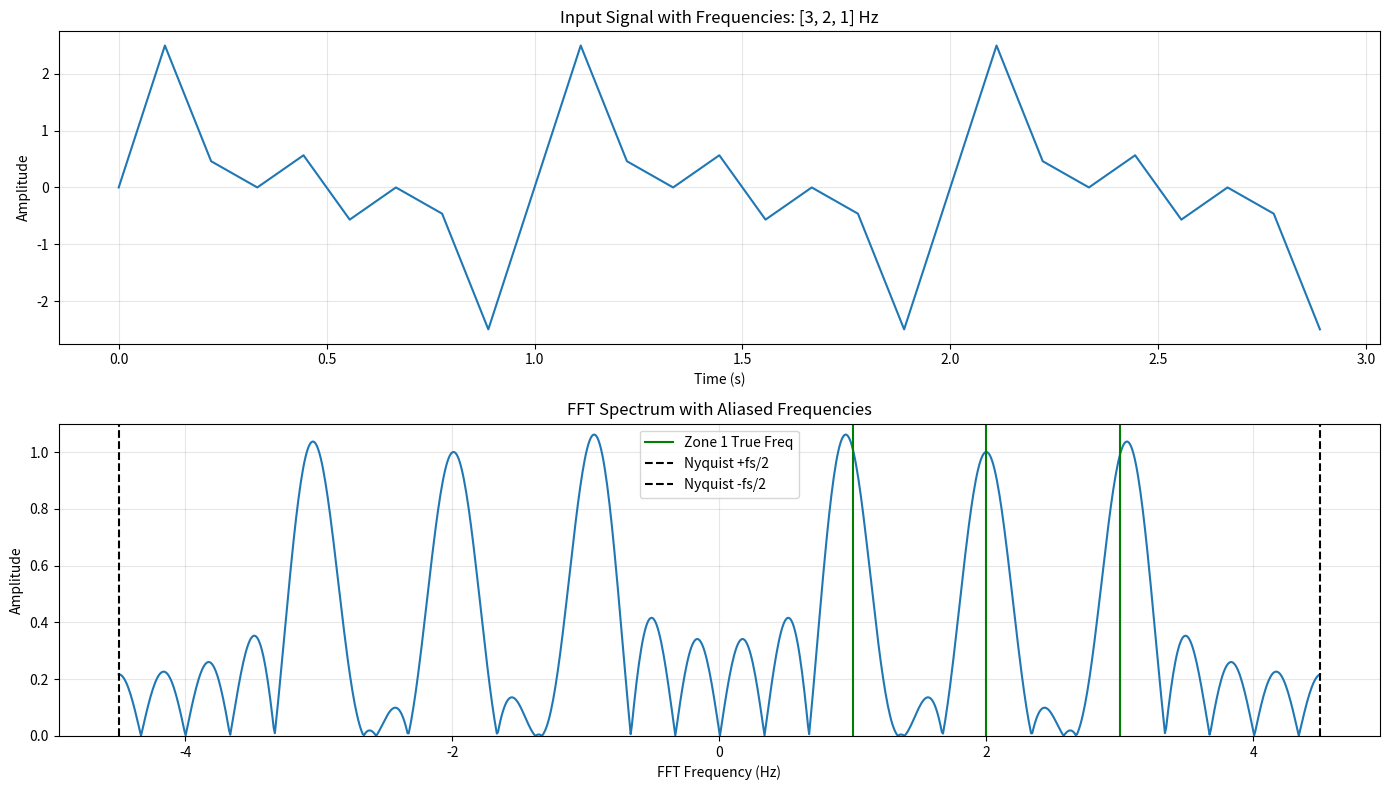
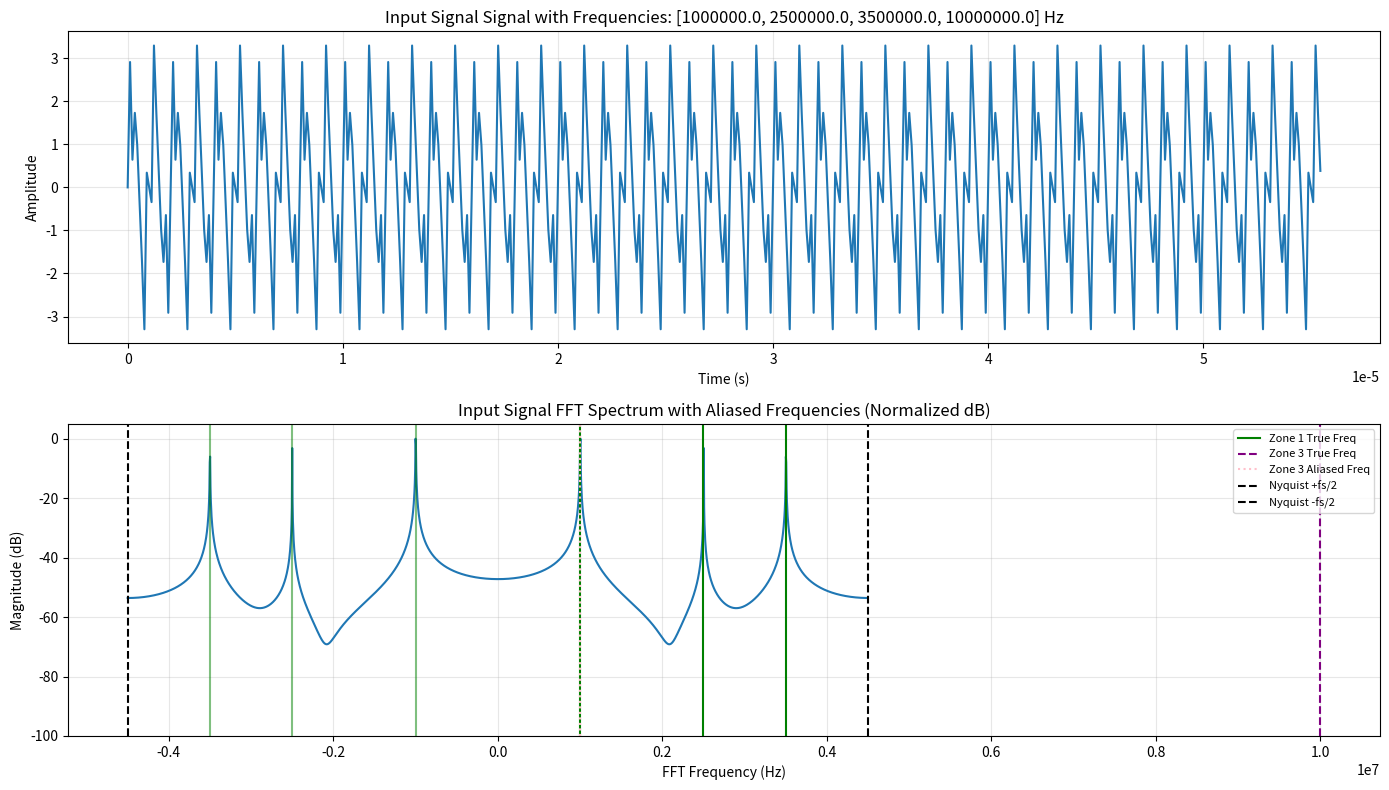
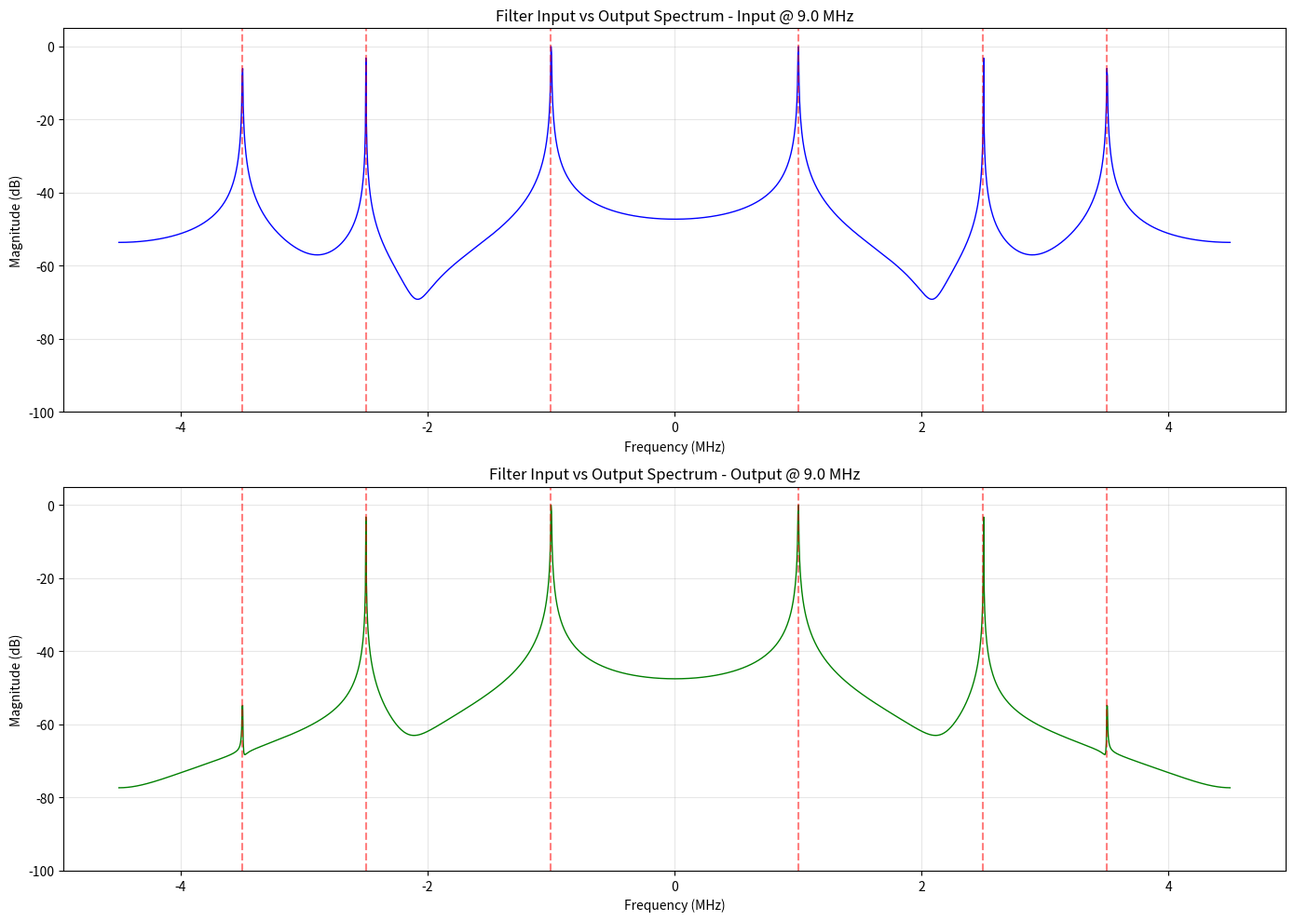
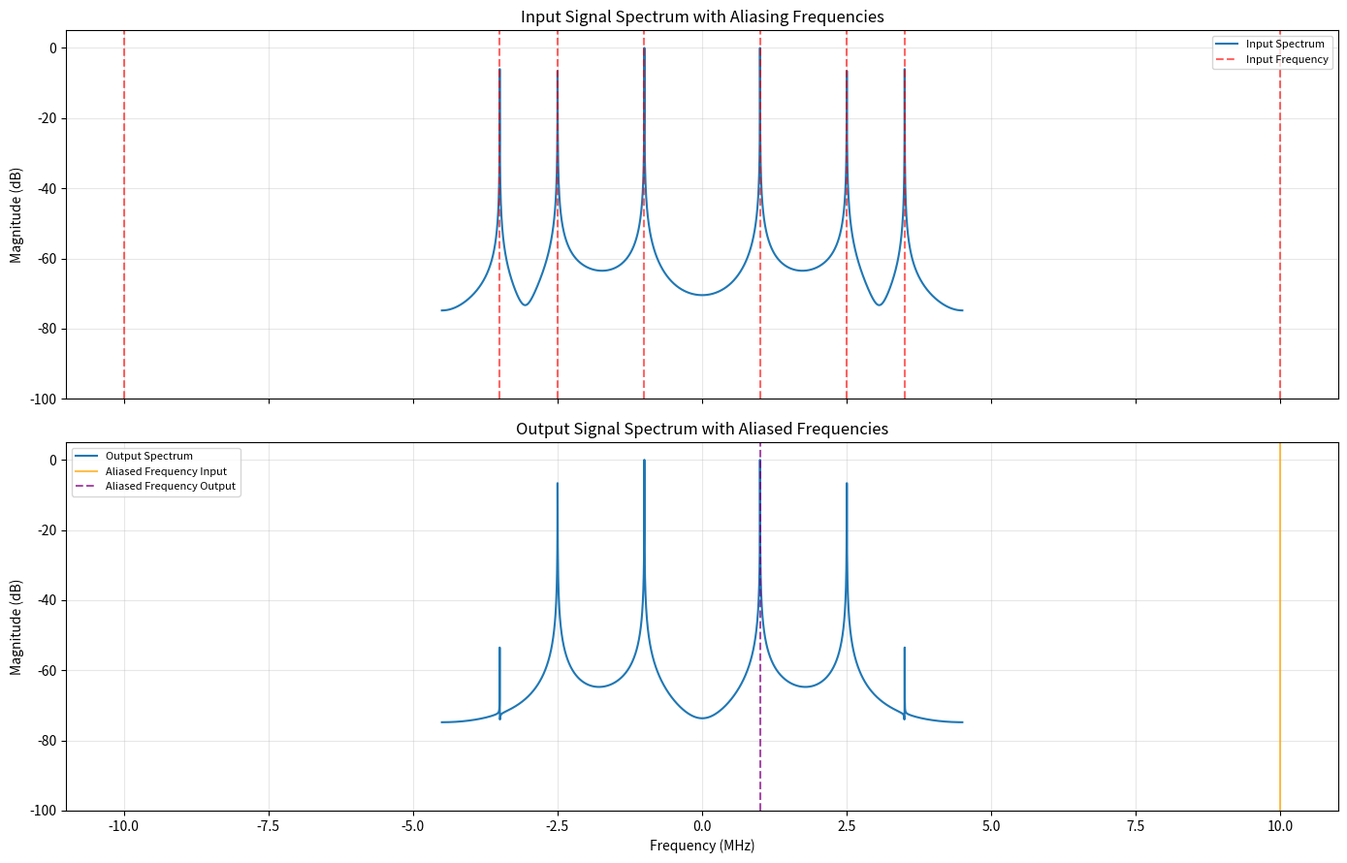

The matplotlib source for these figures, in order:
import numpy as np
import matplotlib.pyplot as plt
from numpy.fft import fft, fftshift
from math import pi

def generate_signal(frequencies, fs, stop_time=3):
    """
    Generate a time-domain signal from given frequencies.

    Parameters:
    -----------
    frequencies : list
        List of frequency components in Hz
    fs : float
        Sampling frequency in Hz
    stop_time : float
        Duration of the signal in seconds (default: 3)

    Returns:
    --------
    t : ndarray
        Time array
    x_n : ndarray
        Time-domain signal
    """
    # Generate time array
    t = np.arange(0, stop_time, 1 / fs)

    # Generate signal as sum of sinusoids
    x_n = np.sum([np.sin(2 * pi * f * t) for f in frequencies], axis=0)

    return t, x_n


def plot_signal_and_spectrum(x_n, fs, frequencies, fft_len=1024, stop_time=3):
    """
    Compute FFT and plot time-domain signal and frequency spectrum with aliasing annotations.
    Automatically categorizes frequencies into zones based on sampling frequency.

    Zones:
    - Zone 1: 0 to fs/2 (Nyquist) - No aliasing
    - Zone 2: fs/2 to fs - First aliasing zone
    - Zone 3: > fs - Higher aliasing zones

    Parameters:
    -----------
    x_n : ndarray
        Time-domain signal
    fs : float
        Sampling frequency
    frequencies : list
        List of all frequency components in Hz
    fft_len : int
        Length of FFT (default: 1024)
    stop_time : float
        Duration of the signal in seconds (default: 3, used for time axis)

    Returns:
    --------
    fig, axes : matplotlib figure and axes objects
    """
    # Reconstruct time array from signal length and fs
    t = np.arange(0, stop_time, 1 / fs)

    # Categorize frequencies into zones based on Nyquist frequency
    nyquist = fs / 2
    zone1_freqs = [f for f in frequencies if 0 <= f <= nyquist]
    zone2_freqs = [f for f in frequencies if nyquist < f <= fs]
    zone3_freqs = [f for f in frequencies if f > fs]

    # Determine which zones to show based on presence of frequencies
    show_zone2 = len(zone2_freqs) > 0
    show_zone3 = len(zone3_freqs) > 0

    # Compute FFT spectrum (shifted and normalized)
    X_k = fftshift(np.abs(fft(x_n, fft_len)) / (len(x_n) / 2))

    # Frequency array
    freq = np.linspace(-fs / 2, fs / 2, fft_len)

    # Create plots
    fig, axes = plt.subplots(2, 1, figsize=(14, 8))

    # Plot time-domain signal
    axes[0].plot(t, x_n)
    axes[0].set_xlabel("Time (s)")
    axes[0].set_ylabel("Amplitude")
    axes[0].set_title(f"Input Signal with Frequencies: {frequencies} Hz")
    axes[0].grid(True, alpha=0.3)

    # Plot frequency spectrum
    axes[1].plot(freq, np.real(X_k))
    axes[1].set_xlabel("FFT Frequency (Hz)")
    axes[1].set_ylabel("Amplitude")
    axes[1].set_title("FFT Spectrum with Aliased Frequencies")
    axes[1].set_ylim(0, 1.1)
    axes[1].grid(True, alpha=0.3)

    # Zone 1 true frequencies (solid green lines)
    for i, fx in enumerate(zone1_freqs):
        axes[1].axvline(fx, color='green', linestyle='-',
                       label='Zone 1 True Freq' if i == 0 else None)

    # Zone 2 true and aliased frequencies (if present)
    if show_zone2:
        for i, fx in enumerate(zone2_freqs):
            aliased = abs(((fx + fs/2) % fs) - fs/2)
            axes[1].axvline(fx, color='orange', linestyle='--',
                           label='Zone 2 True Freq' if i == 0 else None)
            axes[1].axvline(aliased, color='red', linestyle=':',
                           label='Zone 2 Aliased Freq' if i == 0 else None)

    # Zone 3 true and aliased frequencies (if present)
    if show_zone3:
        for i, fx in enumerate(zone3_freqs):
            aliased = abs(((fx + fs/2) % fs) - fs/2)
            axes[1].axvline(fx, color='purple', linestyle='--',
                           label='Zone 3 True Freq' if i == 0 else None)
            axes[1].axvline(aliased, color='pink', linestyle=':',
                           label='Zone 3 Aliased Freq' if i == 0 else None)

    # Nyquist boundaries
    axes[1].axvline(fs/2, color='k', linestyle='--', label='Nyquist +fs/2')
    axes[1].axvline(-fs/2, color='k', linestyle='--', label='Nyquist -fs/2')

    axes[1].legend()
    plt.tight_layout()

    return fig, axes


# ========== MAIN EXECUTION ==========
if __name__ == "__main__":
    # Parameters
    fs = 9
    fft_len = 1024
    stop_time = 3

    # All frequencies (mix of different zones)
    # all_freqs = [3, 2, 1, 0.8]  # Zone 1 only
    # all_freqs = [3, 2, 1, 0.8, 5]  # Zone 1 + Zone 2
    all_freqs = [3, 2, 1]  # All zones

    # Generate signal
    t, x_n = generate_signal(all_freqs, fs, stop_time)

    # Plot with automatic zone detection (only needs x_n, not t)
    fig, axes = plot_signal_and_spectrum(x_n, fs, all_freqs, fft_len, stop_time)
    plt.show()

"""
Fixed-Point Arithmetic Utilities

This module provides classes and functions for fixed-point arithmetic
operations using Q-format representation.

Primary format for DFE system: s16.15 (16-bit signed, 15 fractional bits)
- Range: [-1.0, +0.999969]
- Resolution: 2^-15 = 3.05e-5

Also supports arbitrary Q-formats for coefficients and internal calculations.
"""

import numpy as np
from typing import Union, Tuple


class FixedPoint:
    """
    Fixed-point number representation and arithmetic.

    Supports signed and unsigned Q-format fixed-point numbers with
    configurable word length and fractional bits.

    Q-format notation: Qm.n or sQm.n
    - s: signed (optional prefix)
    - m: number of integer bits
    - n: number of fractional bits
    - Total bits: m + n (+ 1 for sign bit if signed)

    Examples:
    - s16.15: 16 total bits, 15 fractional, 1 sign + 0 integer
    - s32.31: 32 total bits, 31 fractional, 1 sign + 0 integer
    - Q17: 18 bits, 17 fractional, 1 integer (unsigned)
    """

    def __init__(self,
                 value: Union[float, int] = 0.0,
                 word_length: int = 16,
                 frac_bits: int = 15,
                 signed: bool = True,
                 raw: bool = False):
        """
        Initialize a fixed-point number.

        Args:
            value: Value to convert (float or int)
            word_length: Total number of bits
            frac_bits: Number of fractional bits
            signed: True for signed, False for unsigned
            raw: If True, treat value as raw integer representation
        """
        self.word_length = word_length
        self.frac_bits = frac_bits
        self.signed = signed
        self.int_bits = word_length - frac_bits - (1 if signed else 0)

        if raw:
            # Value is already in integer representation
            self.raw_value = int(value)
        else:
            # Convert floating-point to fixed-point
            self.raw_value = self._float_to_fixed(value)

        # Apply saturation
        self.raw_value = self._saturate(self.raw_value)

    def _float_to_fixed(self, value: float) -> int:
        """
        Convert floating-point value to fixed-point integer representation.

        Args:
            value: Floating-point value

        Returns:
            int: Fixed-point integer representation
        """
        # Scale by 2^frac_bits and round
        scaled = value * (2 ** self.frac_bits)
        return int(np.round(scaled))

    def _fixed_to_float(self, raw: int) -> float:
        """
        Convert fixed-point integer representation to floating-point.

        Args:
            raw: Fixed-point integer representation

        Returns:
            float: Floating-point value
        """
        # Handle sign extension for signed numbers
        if self.signed:
            # Sign extend if necessary
            sign_bit = 1 << (self.word_length - 1)
            if raw & sign_bit:
                # Negative number - extend sign
                mask = (1 << self.word_length) - 1
                raw = raw | ~mask

        return raw / (2 ** self.frac_bits)

    def _saturate(self, value: int) -> int:
        """
        Saturate value to fit within word length.

        Args:
            value: Integer value to saturate

        Returns:
            int: Saturated value
        """
        if self.signed:
            max_val = (1 << (self.word_length - 1)) - 1
            min_val = -(1 << (self.word_length - 1))
        else:
            max_val = (1 << self.word_length) - 1
            min_val = 0

        if value > max_val:
            return max_val
        elif value < min_val:
            return min_val
        else:
            return value

    def _mask_bits(self, value: int) -> int:
        """
        Mask value to word length (wrap around).

        Args:
            value: Integer value

        Returns:
            int: Masked value
        """
        mask = (1 << self.word_length) - 1
        return value & mask

    @property
    def value(self) -> float:
        """Get the floating-point value."""
        return self._fixed_to_float(self.raw_value)

    @property
    def min_value(self) -> float:
        """Get the minimum representable value."""
        if self.signed:
            return -(2 ** self.int_bits)
        else:
            return 0.0

    @property
    def max_value(self) -> float:
        """Get the maximum representable value."""
        if self.signed:
            return (2 ** self.int_bits) - (2 ** -self.frac_bits)
        else:
            return (2 ** (self.int_bits + 1)) - (2 ** -self.frac_bits)

    @property
    def resolution(self) -> float:
        """Get the resolution (LSB value)."""
        return 2 ** -self.frac_bits

    def __add__(self, other: 'FixedPoint') -> 'FixedPoint':
        """Add two fixed-point numbers."""
        if self.frac_bits != other.frac_bits:
            # Align fractional bits
            if self.frac_bits > other.frac_bits:
                other_raw = other.raw_value << (self.frac_bits - other.frac_bits)
                result_frac = self.frac_bits
            else:
                self_raw = self.raw_value << (other.frac_bits - self.frac_bits)
                other_raw = other.raw_value
                result_frac = other.frac_bits
                return FixedPoint(self_raw + other_raw,
                                self.word_length, result_frac,
                                self.signed, raw=True)

        result_raw = self.raw_value + other.raw_value
        result_word_length = max(self.word_length, other.word_length) + 1

        return FixedPoint(result_raw, result_word_length, self.frac_bits,
                         self.signed, raw=True)

    def __sub__(self, other: 'FixedPoint') -> 'FixedPoint':
        """Subtract two fixed-point numbers."""
        if self.frac_bits != other.frac_bits:
            # Align fractional bits
            if self.frac_bits > other.frac_bits:
                other_raw = other.raw_value << (self.frac_bits - other.frac_bits)
                result_frac = self.frac_bits
            else:
                self_raw = self.raw_value << (other.frac_bits - self.frac_bits)
                other_raw = other.raw_value
                result_frac = other.frac_bits
                return FixedPoint(self_raw - other_raw,
                                self.word_length, result_frac,
                                self.signed, raw=True)

        result_raw = self.raw_value - other.raw_value
        result_word_length = max(self.word_length, other.word_length) + 1

        return FixedPoint(result_raw, result_word_length, self.frac_bits,
                         self.signed, raw=True)

    def __mul__(self, other: 'FixedPoint') -> 'FixedPoint':
        """Multiply two fixed-point numbers."""
        result_raw = self.raw_value * other.raw_value
        result_word_length = self.word_length + other.word_length
        result_frac_bits = self.frac_bits + other.frac_bits

        return FixedPoint(result_raw, result_word_length, result_frac_bits,
                         self.signed and other.signed, raw=True)

    def __repr__(self) -> str:
        """String representation."""
        sign_str = 's' if self.signed else 'u'
        return (f"FixedPoint({self.value:.10f}, "
                f"{sign_str}Q{self.int_bits}.{self.frac_bits}, "
                f"raw=0x{self.raw_value:0{self.word_length//4}X})")

    def __str__(self) -> str:
        """Simple string representation."""
        return f"{self.value:.10f}"

    def quantize(self, new_word_length: int, new_frac_bits: int,
                rounding: str = 'convergent') -> 'FixedPoint':
        """
        Quantize to a different fixed-point format.

        Args:
            new_word_length: New word length
            new_frac_bits: New number of fractional bits
            rounding: Rounding mode ('convergent', 'round', 'truncate')

        Returns:
            FixedPoint: Quantized value
        """
        # Calculate bit shift
        shift = self.frac_bits - new_frac_bits

        if shift > 0:
            # Reduce fractional bits (shift right with rounding)
            if rounding == 'truncate':
                new_raw = self.raw_value >> shift
            elif rounding == 'round':
                # Round half up
                new_raw = (self.raw_value + (1 << (shift - 1))) >> shift
            elif rounding == 'convergent':
                # Convergent rounding (round half to even)
                new_raw = convergent_round(self.raw_value, shift)
            else:
                raise ValueError(f"Unknown rounding mode: {rounding}")
        elif shift < 0:
            # Increase fractional bits (shift left)
            new_raw = self.raw_value << (-shift)
        else:
            new_raw = self.raw_value

        return FixedPoint(new_raw, new_word_length, new_frac_bits,
                         self.signed, raw=True)


def convergent_round(value: int, shift: int) -> int:
    """
    Perform convergent rounding (round half to even).

    This rounding mode rounds to the nearest even number when exactly
    halfway between two representable values, eliminating statistical bias.

    Args:
        value: Integer value to round
        shift: Number of bits to shift (must be > 0)

    Returns:
        int: Rounded value after right shift
    """
    if shift <= 0:
        return value

    # Get the bits that will be shifted out
    half = 1 << (shift - 1)
    mask = (1 << shift) - 1
    remainder = value & mask

    # Shifted value without rounding
    shifted = value >> shift

    if remainder < half:
        # Round down
        return shifted
    elif remainder > half:
        # Round up
        return shifted + 1
    else:
        # Exactly half - round to even
        if shifted & 1:
            # Odd - round up to make even
            return shifted + 1
        else:
            # Even - keep as is
            return shifted


class FixedPointArray:
    """
    Fixed-point array for efficient processing of signal arrays.

    This class provides vectorized fixed-point operations for
    processing arrays of samples.
    """

    def __init__(self,
                 values: np.ndarray,
                 word_length: int = 16,
                 frac_bits: int = 15,
                 signed: bool = True):
        """
        Initialize fixed-point array.

        Args:
            values: Array of floating-point values or raw integers
            word_length: Total number of bits
            frac_bits: Number of fractional bits
            signed: True for signed, False for unsigned
        """
        self.word_length = word_length
        self.frac_bits = frac_bits
        self.signed = signed
        self.int_bits = word_length - frac_bits - (1 if signed else 0)

        # Convert to fixed-point
        if values.dtype in [np.int32, np.int64]:
            self.raw_values = values.astype(np.int64)
        else:
            self.raw_values = self._float_to_fixed(values)

        # Apply saturation
        self.raw_values = self._saturate(self.raw_values)

    def _float_to_fixed(self, values: np.ndarray) -> np.ndarray:
        """Convert floating-point array to fixed-point."""
        scaled = values * (2 ** self.frac_bits)
        return np.round(scaled).astype(np.int64)

    def _fixed_to_float(self, raw: np.ndarray) -> np.ndarray:
        """Convert fixed-point array to floating-point."""
        return raw.astype(np.float64) / (2 ** self.frac_bits)

    def _saturate(self, values: np.ndarray) -> np.ndarray:
        """Saturate array values to fit within word length."""
        if self.signed:
            max_val = (1 << (self.word_length - 1)) - 1
            min_val = -(1 << (self.word_length - 1))
        else:
            max_val = (1 << self.word_length) - 1
            min_val = 0

        return np.clip(values, min_val, max_val)

    @property
    def values(self) -> np.ndarray:
        """Get floating-point representation of the array."""
        return self._fixed_to_float(self.raw_values)

    @property
    def resolution(self) -> float:
        """Get the resolution (LSB value)."""
        return 2 ** -self.frac_bits

    def quantize(self, new_word_length: int, new_frac_bits: int,
                rounding: str = 'convergent') -> 'FixedPointArray':
        """
        Quantize array to a different fixed-point format.

        Args:
            new_word_length: New word length
            new_frac_bits: New number of fractional bits
            rounding: Rounding mode ('convergent', 'round', 'truncate')

        Returns:
            FixedPointArray: Quantized array
        """
        shift = self.frac_bits - new_frac_bits

        if shift > 0:
            # Reduce fractional bits
            if rounding == 'truncate':
                new_raw = self.raw_values >> shift
            elif rounding == 'round':
                new_raw = (self.raw_values + (1 << (shift - 1))) >> shift
            elif rounding == 'convergent':
                # Vectorized convergent rounding
                half = 1 << (shift - 1)
                mask = (1 << shift) - 1
                remainder = self.raw_values & mask
                shifted = self.raw_values >> shift

                # Round half to even
                round_up = (remainder > half) | ((remainder == half) & (shifted & 1))
                new_raw = shifted + round_up.astype(np.int64)
            else:
                raise ValueError(f"Unknown rounding mode: {rounding}")
        elif shift < 0:
            new_raw = self.raw_values << (-shift)
        else:
            new_raw = self.raw_values.copy()

        result = FixedPointArray.__new__(FixedPointArray)
        result.word_length = new_word_length
        result.frac_bits = new_frac_bits
        result.signed = self.signed
        result.int_bits = new_word_length - new_frac_bits - (1 if self.signed else 0)
        result.raw_values = result._saturate(new_raw)

        return result

    def __repr__(self) -> str:
        """String representation."""
        sign_str = 's' if self.signed else 'u'
        return (f"FixedPointArray(shape={self.raw_values.shape}, "
                f"{sign_str}Q{self.int_bits}.{self.frac_bits})")


def calculate_sqnr(original: np.ndarray, quantized: np.ndarray) -> float:
    """
    Calculate Signal-to-Quantization-Noise Ratio (SQNR).

    SQNR = 10 * log10(signal_power / noise_power)

    Args:
        original: Original floating-point signal
        quantized: Quantized signal

    Returns:
        float: SQNR in dB
    """
    signal_power = np.mean(original ** 2)
    noise = original - quantized
    noise_power = np.mean(noise ** 2)

    if noise_power < 1e-12:
        return 120.0  # Effectively infinite SQNR

    sqnr_db = 10 * np.log10(signal_power / noise_power)
    return sqnr_db


def demo():
    """Demonstration of fixed-point arithmetic."""
    print("=== Fixed-Point Arithmetic Demo ===\n")

    # Test s16.15 format
    print("--- s16.15 Format ---")
    fp1 = FixedPoint(0.5, word_length=16, frac_bits=15, signed=True)
    fp2 = FixedPoint(-0.25, word_length=16, frac_bits=15, signed=True)

    print(f"fp1 = {fp1}")
    print(f"fp2 = {fp2}")
    print(f"Resolution: {fp1.resolution:.10f}")
    print(f"Range: [{fp1.min_value}, {fp1.max_value}]")

    # Addition
    fp3 = fp1 + fp2
    print(f"\nfp1 + fp2 = {fp3.value} (expected: 0.25)")

    # Multiplication
    fp4 = fp1 * fp2
    print(f"fp1 * fp2 = {fp4.value} (expected: -0.125)")

    # Quantization with different rounding modes
    print("\n--- Quantization Test ---")
    original = FixedPoint(0.12345, word_length=32, frac_bits=16)
    print(f"Original (32-bit): {original.value}")

    q_trunc = original.quantize(16, 15, rounding='truncate')
    q_round = original.quantize(16, 15, rounding='round')
    q_conv = original.quantize(16, 15, rounding='convergent')

    print(f"Truncate: {q_trunc.value}")
    print(f"Round: {q_round.value}")
    print(f"Convergent: {q_conv.value}")

    # Test saturation
    print("\n--- Saturation Test ---")
    over = FixedPoint(2.0, word_length=16, frac_bits=15, signed=True)
    under = FixedPoint(-2.0, word_length=16, frac_bits=15, signed=True)

    print(f"2.0 saturated to: {over.value} (max: {over.max_value})")
    print(f"-2.0 saturated to: {under.value} (min: {under.min_value})")

    # Test array operations
    print("\n--- Fixed-Point Array Demo ---")
    signal = np.sin(2*np.pi*np.linspace(0, 1, 100))
    fp_array = FixedPointArray(signal, word_length=16, frac_bits=15)

    print(f"Array shape: {fp_array.raw_values.shape}")
    print(f"Format: s{fp_array.word_length}.{fp_array.frac_bits}")

    # Calculate SQNR
    sqnr = calculate_sqnr(signal, fp_array.values)
    print(f"SQNR: {sqnr:.2f} dB")

    # Theoretical SQNR
    theoretical_sqnr = 6.02 * 16 + 1.76
    print(f"Theoretical SQNR (16-bit): {theoretical_sqnr:.2f} dB")

    print("\n=== Demo Complete ===")


if __name__ == "__main__":
    demo()

"""
Signal Generation and Analysis Utilities

This module provides utility functions for generating test signals and
analyzing frequency responses for testing the DFE filter system.
"""

import numpy as np
from typing import List, Tuple
from math import pi
from matplotlib import pyplot as plt
from numpy.fft import fft, fftshift

def generate_signal(frequencies: List[float], fs: float, stop_time: float = 3.0) -> Tuple[np.ndarray, np.ndarray]:
    """
    Generate a time-domain signal composed of multiple sinusoids.

    Parameters:
    -----------
    frequencies : list of float
        Frequencies of sinusoids in Hz.
    fs : float
        Sampling frequency in Hz.
    stop_time : float
        Signal duration in seconds.

    Returns:
    --------
    t : ndarray
        Time array.
    x_n : ndarray
        Generated signal.
    """
    t = np.arange(0, stop_time, 1 / fs)
    x_n = np.sum([np.sin(2 * pi * f * t) for f in frequencies], axis=0)
    return t, x_n

def measure_passband_ripple(freqs, response, passband_end=2.8e6):
    """
    Measure passband ripple in dB (peak-to-peak difference).

    Parameters:
    -----------
    freqs : ndarray
        Frequency points in Hz.
    response : ndarray
        Magnitude response (linear or dB scale).
    passband_end : float
        Upper frequency of passband in Hz.

    Returns:
    --------
    ripple_db : float
        Passband ripple in dB.
    """
    passband_mask = (freqs >= 0) & (freqs <= passband_end)
    passband_response = response[passband_mask]
    if np.max(passband_response) > 1:
        mag_db = 20 * np.log10(passband_response)
    else:
        mag_db = passband_response
    ripple_db = np.max(mag_db) - np.min(mag_db)
    return ripple_db

def measure_stopband_attenuation(freqs, response, stopband_start=3.2e6):
    """
    Measure minimum stopband attenuation in dB.

    Parameters:
    -----------
    freqs : ndarray
        Frequency points in Hz.
    response : ndarray
        Magnitude response (linear or dB scale).
    stopband_start : float
        Lower frequency of stopband in Hz.

    Returns:
    --------
    attenuation_db : float
        Minimum stopband attenuation in dB.
    """
    stopband_mask = freqs >= stopband_start
    stopband_response = response[stopband_mask]
    if np.max(stopband_response) > 1:
        mag_db = 20 * np.log10(stopband_response)
    else:
        mag_db = stopband_response
    attenuation_db = -np.max(mag_db)
    return attenuation_db

def compute_frequency_response(signal, fs):
    """
    Compute frequency points and normalized magnitude response of a signal.

    Parameters:
    -----------
    signal : ndarray
        Time-domain signal.
    fs : float
        Sampling frequency.

    Returns:
    --------
    freqs : ndarray
        Frequency points (Hz).
    mag_response : ndarray
        Normalized magnitude response (linear scale).
    """
    n = len(signal)
    freqs = np.fft.rfftfreq(n, 1/fs)
    fft_vals = np.fft.rfft(signal)
    mag_response = np.abs(fft_vals) / np.max(np.abs(fft_vals))
    return freqs, mag_response

def check_signal_passband_stopband(signal, fs, passband_end=2.8e6, stopband_start=3.2e6):
    """
    Check passband ripple and stopband attenuation of signal.

    Parameters:
    -----------
    signal : ndarray
        Input signal.
    fs : float
        Sampling frequency.
    passband_end : float
        Passband frequency upper bound (Hz).
    stopband_start : float
        Stopband frequency lower bound (Hz).

    Returns:
    --------
    ripple_db : float
        Passband ripple in dB.
    attenuation_db : float
        Stopband attenuation in dB.
    """
    freqs, mag_response = compute_frequency_response(signal, fs)
    ripple_db = measure_passband_ripple(freqs, mag_response, passband_end)
    attenuation_db = measure_stopband_attenuation(freqs, mag_response, stopband_start)
    return ripple_db, attenuation_db

def plot_signal_and_spectrum(x_n: np.ndarray,
                             fs: float,
                             frequencies: List[float],
                             fft_len: int = 1024,
                             stop_time: float = 3.0,
                             title_prefix: str = "Input") -> Tuple[plt.Figure, plt.Axes]:
    """
    Plot time-domain signal and normalized dB FFT spectrum with aliasing frequency annotations.

    Parameters:
    -----------
    x_n : ndarray
        Signal samples.
    fs : float
        Sampling frequency in Hz.
    frequencies : list
        Signal frequency components.
    fft_len : int
        FFT length.
    stop_time : float
        Signal duration in seconds.
    title_prefix : str
        Prefix for plot titles.

    Returns:
    --------
    fig, axes : Matplotlib figure and axes objects.
    """
    t = np.arange(len(x_n)) / fs
    nyquist = fs/2
    zone1_freqs = [f for f in frequencies if 0 <= f <= nyquist]
    zone2_freqs = [f for f in frequencies if nyquist < f <= fs]
    zone3_freqs = [f for f in frequencies if f > fs]
    show_zone2 = len(zone2_freqs) > 0
    show_zone3 = len(zone3_freqs) > 0

    X_k = fftshift(np.abs(fft(x_n, fft_len)))
    X_k = X_k / np.max(X_k)
    X_k_db = 20 * np.log10(X_k + 1e-12)
    freq = np.linspace(-fs/2, fs/2, fft_len)

    fig, axes = plt.subplots(2, 1, figsize=(14, 8))
    n_samples = min(500, len(t))
    axes[0].plot(t[:n_samples], x_n[:n_samples])
    axes[0].set_xlabel("Time (s)")
    axes[0].set_ylabel("Amplitude")
    axes[0].set_title(f"{title_prefix} Signal with Frequencies: {frequencies} Hz")
    axes[0].grid(True, alpha=0.3)

    axes[1].plot(freq, X_k_db)
    axes[1].set_xlabel("FFT Frequency (Hz)")
    axes[1].set_ylabel("Magnitude (dB)")
    axes[1].set_title(f"{title_prefix} FFT Spectrum with Aliased Frequencies (Normalized dB)")
    axes[1].set_ylim([-100, 5])
    axes[1].grid(True, alpha=0.3)

    for i, fx in enumerate(zone1_freqs):
        axes[1].axvline(fx, color='green', linestyle='-', label='Zone 1 True Freq' if i == 0 else None)
        axes[1].axvline(-fx, color='green', linestyle='-', alpha=0.5)
    if show_zone2:
        for i, fx in enumerate(zone2_freqs):
            aliased = abs(((fx + fs/2) % fs) - fs/2)
            axes[1].axvline(fx, color='orange', linestyle='--', label='Zone 2 True Freq' if i == 0 else None)
            axes[1].axvline(aliased, color='red', linestyle=':', label='Zone 2 Aliased Freq' if i == 0 else None)
    if show_zone3:
        for i, fx in enumerate(zone3_freqs):
            aliased = abs(((fx + fs/2) % fs) - fs/2)
            axes[1].axvline(fx, color='purple', linestyle='--', label='Zone 3 True Freq' if i == 0 else None)
            axes[1].axvline(aliased, color='pink', linestyle=':', label='Zone 3 Aliased Freq' if i == 0 else None)
    axes[1].axvline(fs/2, color='k', linestyle='--', label='Nyquist +fs/2')
    axes[1].axvline(-fs/2, color='k', linestyle='--', label='Nyquist -fs/2')
    axes[1].legend(fontsize=8, loc='upper right')
    plt.tight_layout()
    return fig, axes

def compare_input_output_spectrum(input_signal: np.ndarray,
                                  output_signal: np.ndarray,
                                  fs_in: float,
                                  fs_out: float,
                                  frequencies: List[float],
                                  fft_len: int = 2048,
                                  title: str = "Input vs Output Spectrum") -> plt.Figure:
    """
    Compare normalized dB spectra of input and output signals side-by-side.

    Parameters:
    -----------
    input_signal : ndarray
        Input time-domain samples.
    output_signal : ndarray
        Output time-domain samples.
    fs_in : float
        Input sampling frequency.
    fs_out : float
        Output sampling frequency.
    frequencies : list
        Expected frequency components of the input signal.
    fft_len : int
        FFT length.
    title : str
        Plot title.

    Returns:
    --------
    matplotlib.figure.Figure
        Figure object with the plots.
    """
    X_in = fftshift(np.abs(fft(input_signal, fft_len)))
    X_out = fftshift(np.abs(fft(output_signal, fft_len)))
    X_in = X_in / np.max(X_in)
    X_out = X_out / np.max(X_out)
    X_in_db = 20 * np.log10(X_in + 1e-12)
    X_out_db = 20 * np.log10(X_out + 1e-12)

    freq_in = np.linspace(-fs_in/2, fs_in/2, fft_len)
    freq_out = np.linspace(-fs_out/2, fs_out/2, fft_len)

    fig, axes = plt.subplots(2, 1, figsize=(14, 10))
    axes[0].plot(freq_in / 1e6, X_in_db, 'b-', linewidth=1)
    axes[0].set_xlabel("Frequency (MHz)")
    axes[0].set_ylabel("Magnitude (dB)")
    axes[0].set_title(f"{title} - Input @ {fs_in/1e6:.1f} MHz")
    axes[0].grid(True, alpha=0.3)
    axes[0].set_ylim([-100, 5])
    for f in frequencies:
        if f <= fs_in / 2:
            axes[0].axvline(f/1e6, color='r', linestyle='--', alpha=0.5)
            axes[0].axvline(-f/1e6, color='r', linestyle='--', alpha=0.5)

    axes[1].plot(freq_out / 1e6, X_out_db, 'g-', linewidth=1)
    axes[1].set_xlabel("Frequency (MHz)")
    axes[1].set_ylabel("Magnitude (dB)")
    axes[1].set_title(f"{title} - Output @ {fs_out/1e6:.1f} MHz")
    axes[1].grid(True, alpha=0.3)
    axes[1].set_ylim([-100, 5])
    for f in frequencies:
        if f <= fs_out / 2:
            axes[1].axvline(f/1e6, color='r', linestyle='--', alpha=0.5)
            axes[1].axvline(-f/1e6, color='r', linestyle='--', alpha=0.5)

    plt.tight_layout()
    return fig

import matplotlib.pyplot as plt

def check_aliasing_suppression(input_freqs: List[float],
                               input_signal: np.ndarray,
                               output_signal: np.ndarray,
                               fs_in: float,
                               fs_out: float,
                               fft_len: int = 4096,
                               plot: bool = True) -> dict:
    """
    Check aliasing suppression and optionally plot spectra with alias markers.

    Parameters:
    -----------
    input_freqs : list
        Original input frequencies.
    input_signal : ndarray
        Input time-domain signal.
    output_signal : ndarray
        Output time-domain signal.
    fs_in : float
        Input sampling frequency.
    fs_out : float
        Output sampling frequency.
    fft_len : int
        FFT length.
    plot : bool
        If True, plot input/output spectra with aliasing lines.

    Returns:
    --------
    results : dict
        Dictionary containing aliasing suppression analysis.
    """
    X_in = fftshift(np.abs(fft(input_signal, fft_len)))
    X_out = fftshift(np.abs(fft(output_signal, fft_len)))

    X_in = X_in / np.max(X_in)
    X_out = X_out / np.max(X_out)

    X_in_db = 20 * np.log10(X_in + 1e-12)
    X_out_db = 20 * np.log10(X_out + 1e-12)

    freq_in = np.linspace(-fs_in / 2, fs_in / 2, fft_len)
    freq_out = np.linspace(-fs_out / 2, fs_out / 2, fft_len)

    nyquist_out = fs_out / 2
    aliased_freqs = [f for f in input_freqs if f > nyquist_out]

    results = {
        'input_freqs': input_freqs,
        'output_nyquist': nyquist_out,
        'aliased_freqs': aliased_freqs,
        'num_aliased': len(aliased_freqs),
        'aliasing_suppression': {}
    }

    print("Aliasing suppression results:")
    for f in aliased_freqs:
        alias_freq = abs(((f + nyquist_out) % fs_out) - nyquist_out)
        alias_idx = np.argmin(np.abs(freq_out - alias_freq))
        alias_power_db = X_out_db[alias_idx]
        results['aliasing_suppression'][f] = {
            'original_freq_hz': f,
            'alias_freq_hz': alias_freq,
            'alias_power_db': alias_power_db
        }

        print(f"Input freq {f/1e6} MHz aliased at {alias_freq/1e6} MHz "
              f"with power {alias_power_db} dB")

    if plot:
        fig, axes = plt.subplots(2, 1, figsize=(14, 9), sharex=True)

        # Plot input spectrum
        axes[0].plot(freq_in / 1e6, X_in_db, label='Input Spectrum')
        axes[0].set_title('Input Signal Spectrum with Aliasing Frequencies')
        axes[0].set_ylabel('Magnitude (dB)')
        axes[0].grid(True, alpha=0.3)
        axes[0].set_ylim([-100, 5])

        # Mark input frequencies and alias lines
        for f in input_freqs:
            axes[0].axvline(f / 1e6, color='r', linestyle='--', alpha=0.6,
                            label='Input Frequency' if f == input_freqs[0] else None)
            axes[0].axvline(-f / 1e6, color='r', linestyle='--', alpha=0.6)

        # Plot output spectrum
        axes[1].plot(freq_out / 1e6, X_out_db, label='Output Spectrum')
        axes[1].set_title('Output Signal Spectrum with Aliased Frequencies')
        axes[1].set_ylabel('Magnitude (dB)')
        axes[1].set_xlabel('Frequency (MHz)')
        axes[1].grid(True, alpha=0.3)
        axes[1].set_ylim([-100, 5])

        for f in aliased_freqs:
            alias_freq = results['aliasing_suppression'][f]['alias_freq_hz']
            axes[1].axvline(f / 1e6, color='orange', linestyle='-', alpha=0.7,
                            label='Aliased Frequency Input' if f == aliased_freqs[0] else None)
            axes[1].axvline(alias_freq / 1e6, color='purple', linestyle='--', alpha=0.7,
                            label='Aliased Frequency Output' if f == aliased_freqs[0] else None)

        axes[1].legend(fontsize=8)
        axes[0].legend(fontsize=8)

        plt.tight_layout()
        plt.show()

    return results



# ========== DEMO/TEST ==========
if __name__ == "__main__":
    # Frequencies for test signal (in Hz): some in passband, some in stopband range
    frequencies = [1e6, 2.5e6, 3.5e6, 10e6]

    # Sampling frequency (Hz)
    fs = 9e6

    # Generate signal (3 ms duration)
    t, input_signal = generate_signal(frequencies, fs, stop_time=3e-3)

    # Analyze input signal
    ripple, attenuation = check_signal_passband_stopband(input_signal, fs)

    print(f"Passband ripple (dB): {ripple:.4f}")
    print(f"Stopband attenuation (dB): {attenuation:.4f}")

    # Plot time-domain and spectrum of input signal
    fig1, axes1 = plot_signal_and_spectrum(input_signal, fs, frequencies,
                                          fft_len=2048, stop_time=3e-3, title_prefix="Input Signal")
    plt.show()

    # Suppose we have an output signal (for example, after filtering/processing)
    # For demonstration, simulate output as a low-pass filtered version (simple ideal)
    def lowpass_filter(signal, cutoff_freq, fs):
        from scipy.signal import butter, filtfilt
        nyq = fs / 2
        b, a = butter(6, cutoff_freq / nyq, btype='low')
        return filtfilt(b, a, signal)

    cutoff_frequency = 3e6  # 3 MHz cutoff
    output_signal = lowpass_filter(input_signal, cutoff_frequency, fs)

    # Analyze output signal
    ripple_out, attenuation_out = check_signal_passband_stopband(output_signal, fs)

    print(f"Output Passband ripple (dB): {ripple_out:.4f}")
    print(f"Output Stopband attenuation (dB): {attenuation_out:.4f}")

    # Plot input vs output spectrum comparison
    fig2 = compare_input_output_spectrum(input_signal, output_signal, fs, fs, frequencies,
                                        fft_len=2048, title="Filter Input vs Output Spectrum")
    plt.show()

    # Analyze input signal
    ripple, attenuation = check_signal_passband_stopband(input_signal, fs)

    print(f"Passband ripple (dB): {ripple:.4f}")
    print(f"Stopband attenuation (dB): {attenuation:.4f}")
    # Analyze input signal
    ripple, attenuation = check_signal_passband_stopband(output_signal, fs)

    print(f"Passband ripple (dB): {ripple:.4f}")
    print(f"Stopband attenuation (dB): {attenuation:.4f}")




    # Check aliasing suppression in output relative to input frequencies and sampling rates
    alias_results = check_aliasing_suppression(frequencies, input_signal, output_signal, fs, fs, fft_len=4096)
